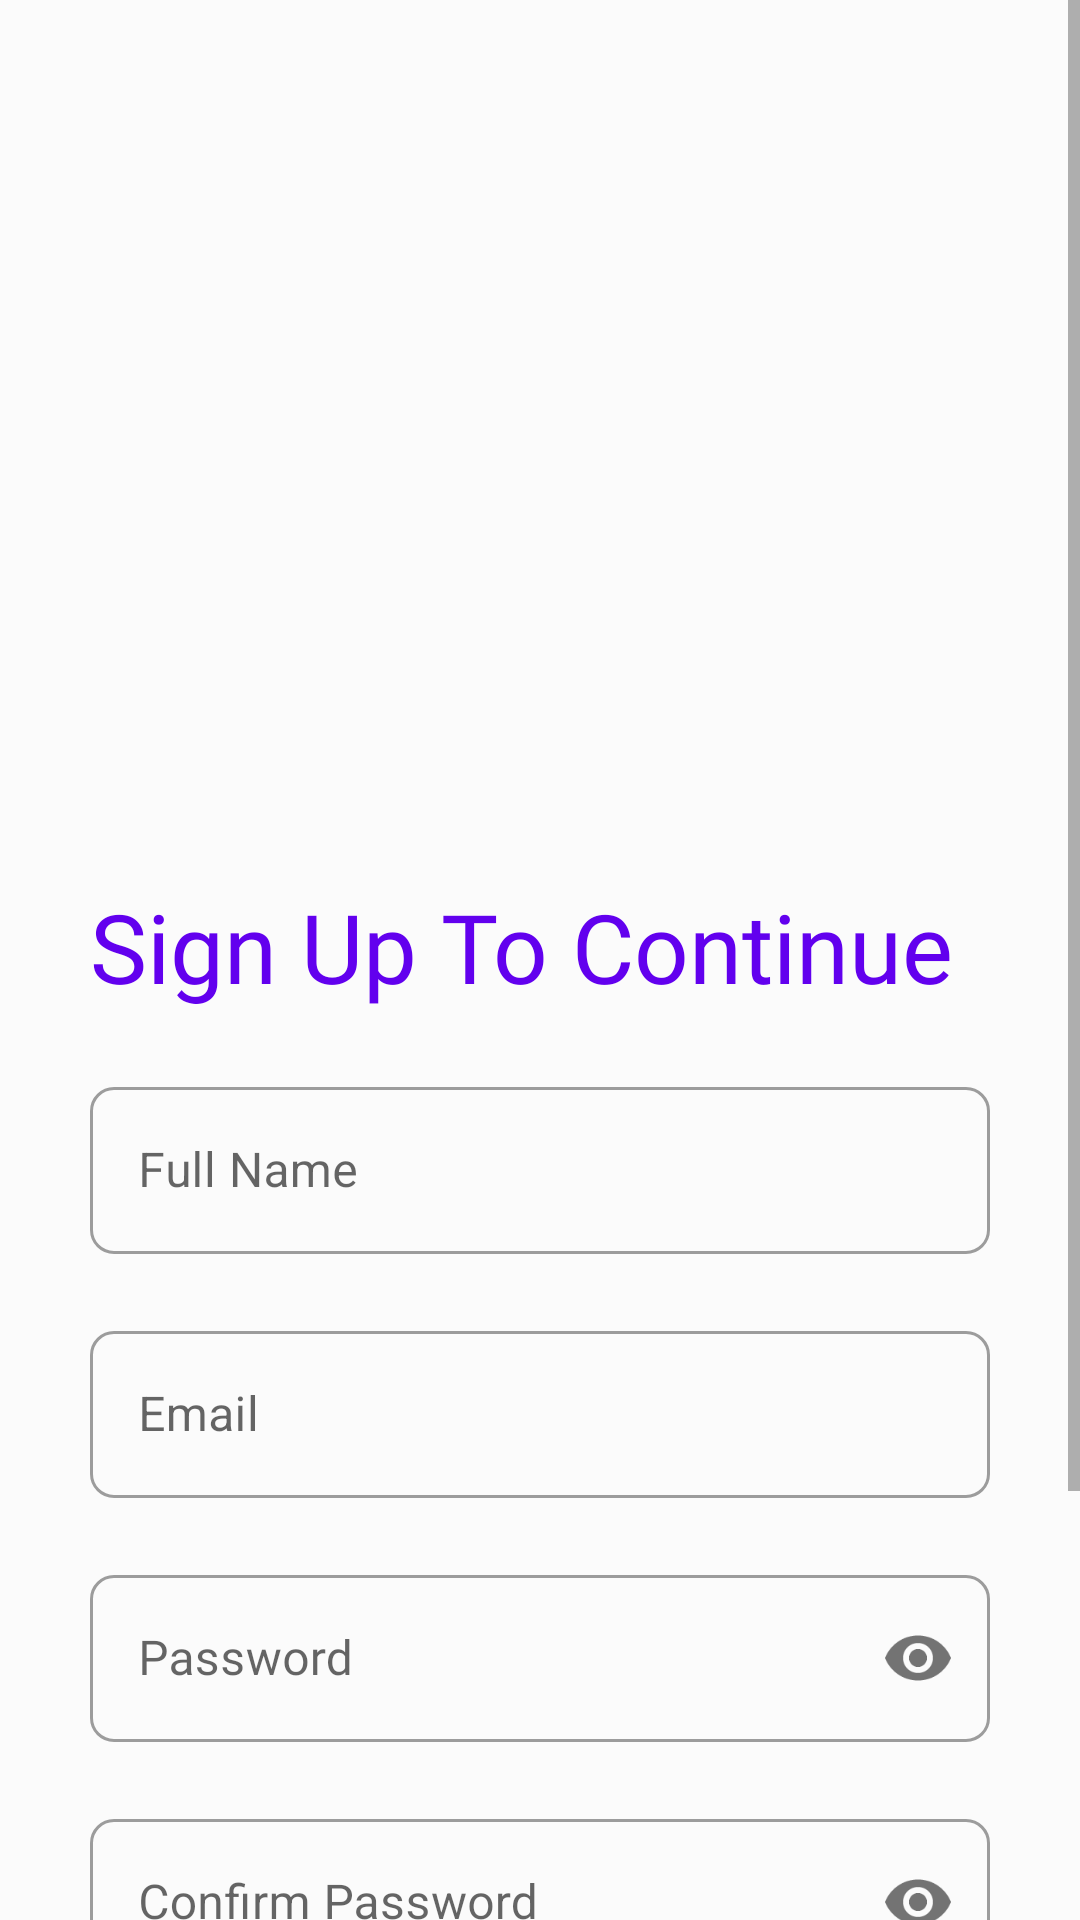

Layout XML and referenced resources for this Android screen:
<!-- AndroidManifest.xml: activity theme navbarColor_ActionBar -->
<!-- res/layout/activity_register.xml -->
<?xml version="1.0" encoding="utf-8"?>
<ScrollView xmlns:android="http://schemas.android.com/apk/res/android"
    xmlns:app="http://schemas.android.com/apk/res-auto"
    xmlns:tools="http://schemas.android.com/tools"
    android:layout_width="match_parent"
    android:layout_height="match_parent"
    tools:context=".RegisterActivity"
    android:background="#FBFBFB">
<RelativeLayout
    android:layout_width="match_parent"
    android:layout_height="wrap_content"
    >
    <ImageView
        android:id="@+id/signInImage"
        android:layout_width="wrap_content"
        android:layout_height="200dp"
        android:layout_marginHorizontal="50dp"
        android:layout_marginTop="94dp"
        android:src="@drawable/ic_og_logo"
        android:contentDescription="@string/login_logo"
        />

    <TextView
        android:id="@+id/sign_in_to_continue"
        android:fontFamily="@font/roboto"
        android:layout_width="wrap_content"
        android:layout_height="wrap_content"
        android:layout_below="@+id/signInImage"
        android:textSize="32sp"
        android:text="@string/sign_up_to_continue"
        android:layout_marginStart="30dp"
        android:textColor="@color/purple_500"
        />

    <com.google.android.material.textfield.TextInputLayout
        android:id="@+id/register_name"
        android:layout_width="match_parent"
        android:layout_height="wrap_content"
        android:layout_marginHorizontal="30dp"
        android:layout_marginTop="20dp"
        app:boxCornerRadiusBottomEnd="8dp"
        app:boxCornerRadiusBottomStart="8dp"
        app:boxCornerRadiusTopEnd="8dp"
        app:boxCornerRadiusTopStart="8dp"
        android:layout_below="@+id/sign_in_to_continue"
        style="@style/Widget.MaterialComponents.TextInputLayout.OutlinedBox"
        app:errorEnabled="true"
        >

        <com.google.android.material.textfield.TextInputEditText
            android:id="@+id/tiet_1"
            android:layout_width="match_parent"
            android:layout_height="wrap_content"
            android:hint="@string/full_name"
            android:imeOptions="actionNext"
            android:inputType="textPersonName" />
    </com.google.android.material.textfield.TextInputLayout>

    <com.google.android.material.textfield.TextInputLayout
        android:id="@+id/register_email"
        android:layout_width="match_parent"
        android:layout_height="wrap_content"
        android:layout_marginHorizontal="30dp"
        app:boxCornerRadiusBottomEnd="8dp"
        app:boxCornerRadiusBottomStart="8dp"
        app:boxCornerRadiusTopEnd="8dp"
        app:boxCornerRadiusTopStart="8dp"
        android:layout_below="@+id/register_name"
        style="@style/Widget.MaterialComponents.TextInputLayout.OutlinedBox"
        app:errorEnabled="true"
        >

        <com.google.android.material.textfield.TextInputEditText
            android:id="@+id/tiet_2"
            android:layout_width="match_parent"
            android:layout_height="wrap_content"
            android:hint="@string/email"
            android:imeOptions="actionNext"
            android:inputType="textEmailAddress" />
    </com.google.android.material.textfield.TextInputLayout>

    <com.google.android.material.textfield.TextInputLayout
        android:id="@+id/register_password"
        android:layout_width="match_parent"
        android:layout_height="wrap_content"
        android:layout_marginHorizontal="30dp"
        app:boxCornerRadiusBottomEnd="8dp"
        app:boxCornerRadiusBottomStart="8dp"
        app:boxCornerRadiusTopEnd="8dp"
        app:boxCornerRadiusTopStart="8dp"
        android:layout_below="@+id/register_email"
        app:errorEnabled="true"
        app:passwordToggleEnabled="true"
        style="@style/Widget.MaterialComponents.TextInputLayout.OutlinedBox"
        >
        <com.google.android.material.textfield.TextInputEditText
            android:id="@+id/tiet_3"
            android:layout_width="match_parent"
            android:layout_height="wrap_content"
            android:fontFamily="@font/roboto"
            android:hint="@string/password"
            android:inputType="textPassword"
            android:imeOptions="actionNext"
            />
    </com.google.android.material.textfield.TextInputLayout>

    <com.google.android.material.textfield.TextInputLayout
        android:id="@+id/register_confirm_password"
        android:layout_width="match_parent"
        android:layout_height="wrap_content"
        android:layout_marginHorizontal="30dp"
        app:boxCornerRadiusBottomEnd="8dp"
        app:boxCornerRadiusBottomStart="8dp"
        app:boxCornerRadiusTopEnd="8dp"
        app:boxCornerRadiusTopStart="8dp"
        android:layout_below="@+id/register_password"
        style="@style/Widget.MaterialComponents.TextInputLayout.OutlinedBox"
        app:errorEnabled="true"
        app:passwordToggleEnabled="true"

        >

        <com.google.android.material.textfield.TextInputEditText
            android:id="@+id/tiet_4"
            android:layout_width="match_parent"
            android:layout_height="wrap_content"
            android:hint="@string/confirm_password"
            android:imeOptions="actionNext"
            android:inputType="textPassword" />
    </com.google.android.material.textfield.TextInputLayout>

    <com.google.android.material.button.MaterialButton
        android:id="@+id/registerButton"
        android:layout_width="match_parent"
        android:layout_height="60dp"
        android:layout_below="@id/register_confirm_password"
        android:layout_marginTop="32dp"
        android:layout_marginHorizontal="30dp"
        app:cornerRadius="8dp"
        app:backgroundTint="#EDD4FA"
        android:textColor="@color/purple_500"
        android:fontFamily="@font/yantramanav"
        android:text="@string/sign_up"
        android:textSize="20sp" />

    <LinearLayout
        android:layout_width="match_parent"
        android:layout_height="50dp"
        android:layout_below="@id/registerButton"
        />
</RelativeLayout>

</ScrollView>
<!-- resources referenced by this layout -->
<resources>
  <color name="purple_500">#FF6200EE</color>
  <string name="confirm_password">Confirm Password</string>
  <string name="email">Email</string>
  <string name="full_name">Full Name</string>
  <string name="login_logo">login_logo</string>
  <string name="password">Password</string>
  <string name="sign_up">SIGN UP</string>
  <string name="sign_up_to_continue">Sign Up To Continue</string>
  <style name="navbarColor_ActionBar" parent="Theme.MaterialComponents.Light">
          <item name="android:navigationBarColor">#00FFFFFF</item>
          <item name="actionBarTheme">@style/Theme.AppCompat.DayNight.DarkActionBar</item>
      </style>
</resources>
